4-way image classification set "split" from GitHub (NadaAlz/Deep-Learning); label vocabulary: book, fork, pen, spoon.

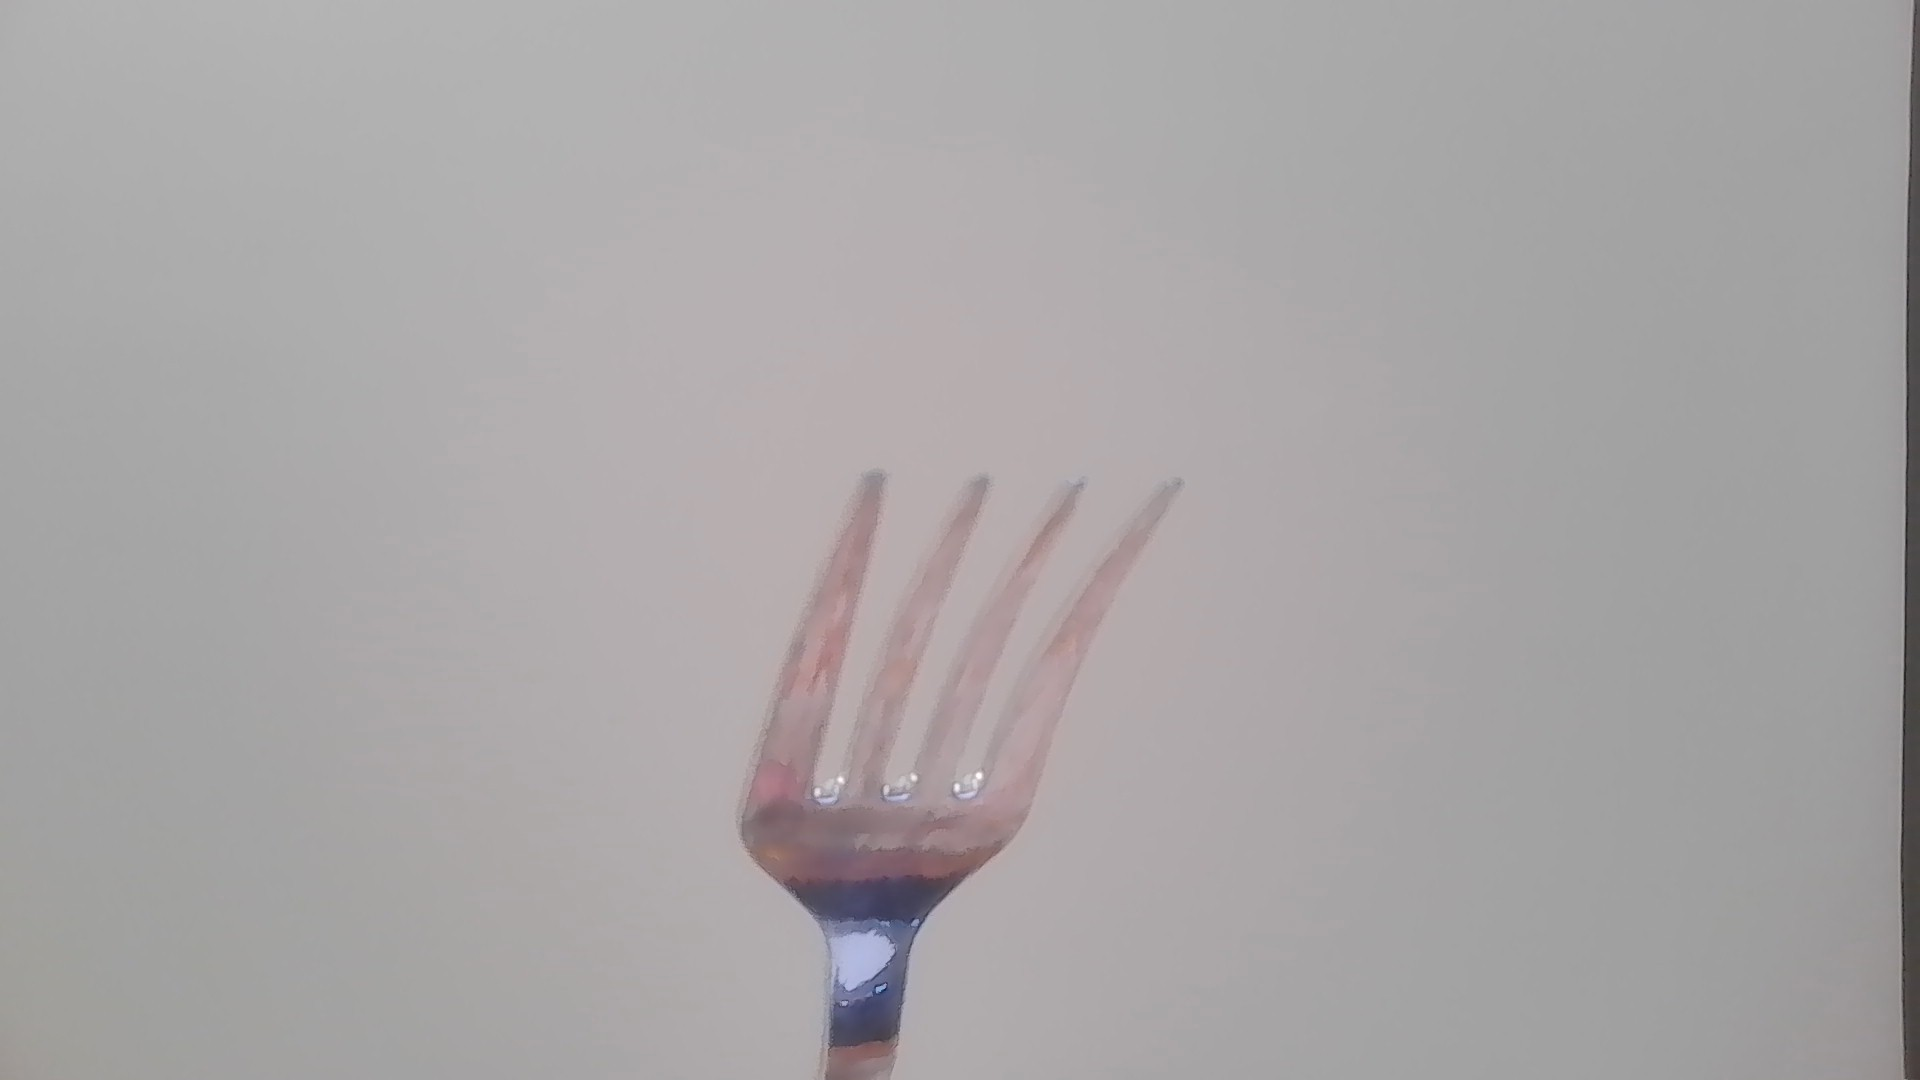
Label: fork

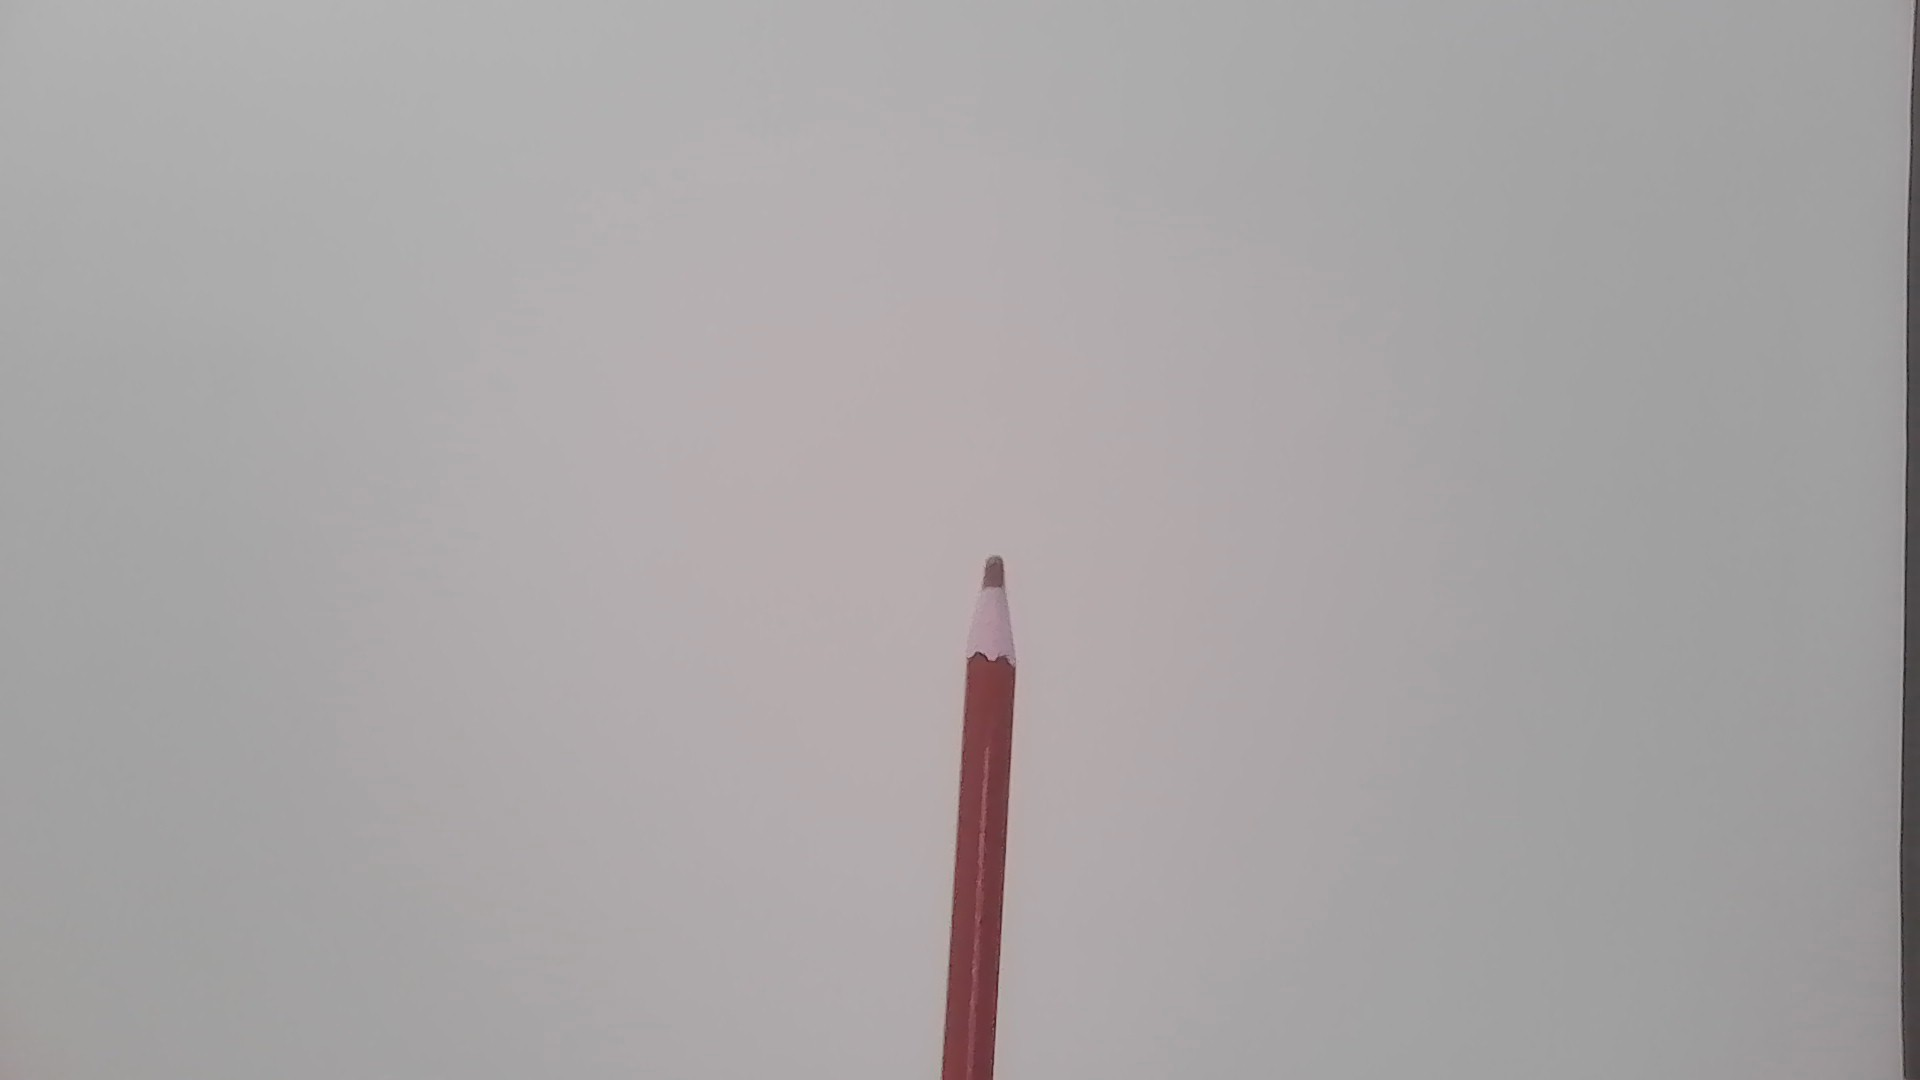
Label: pen

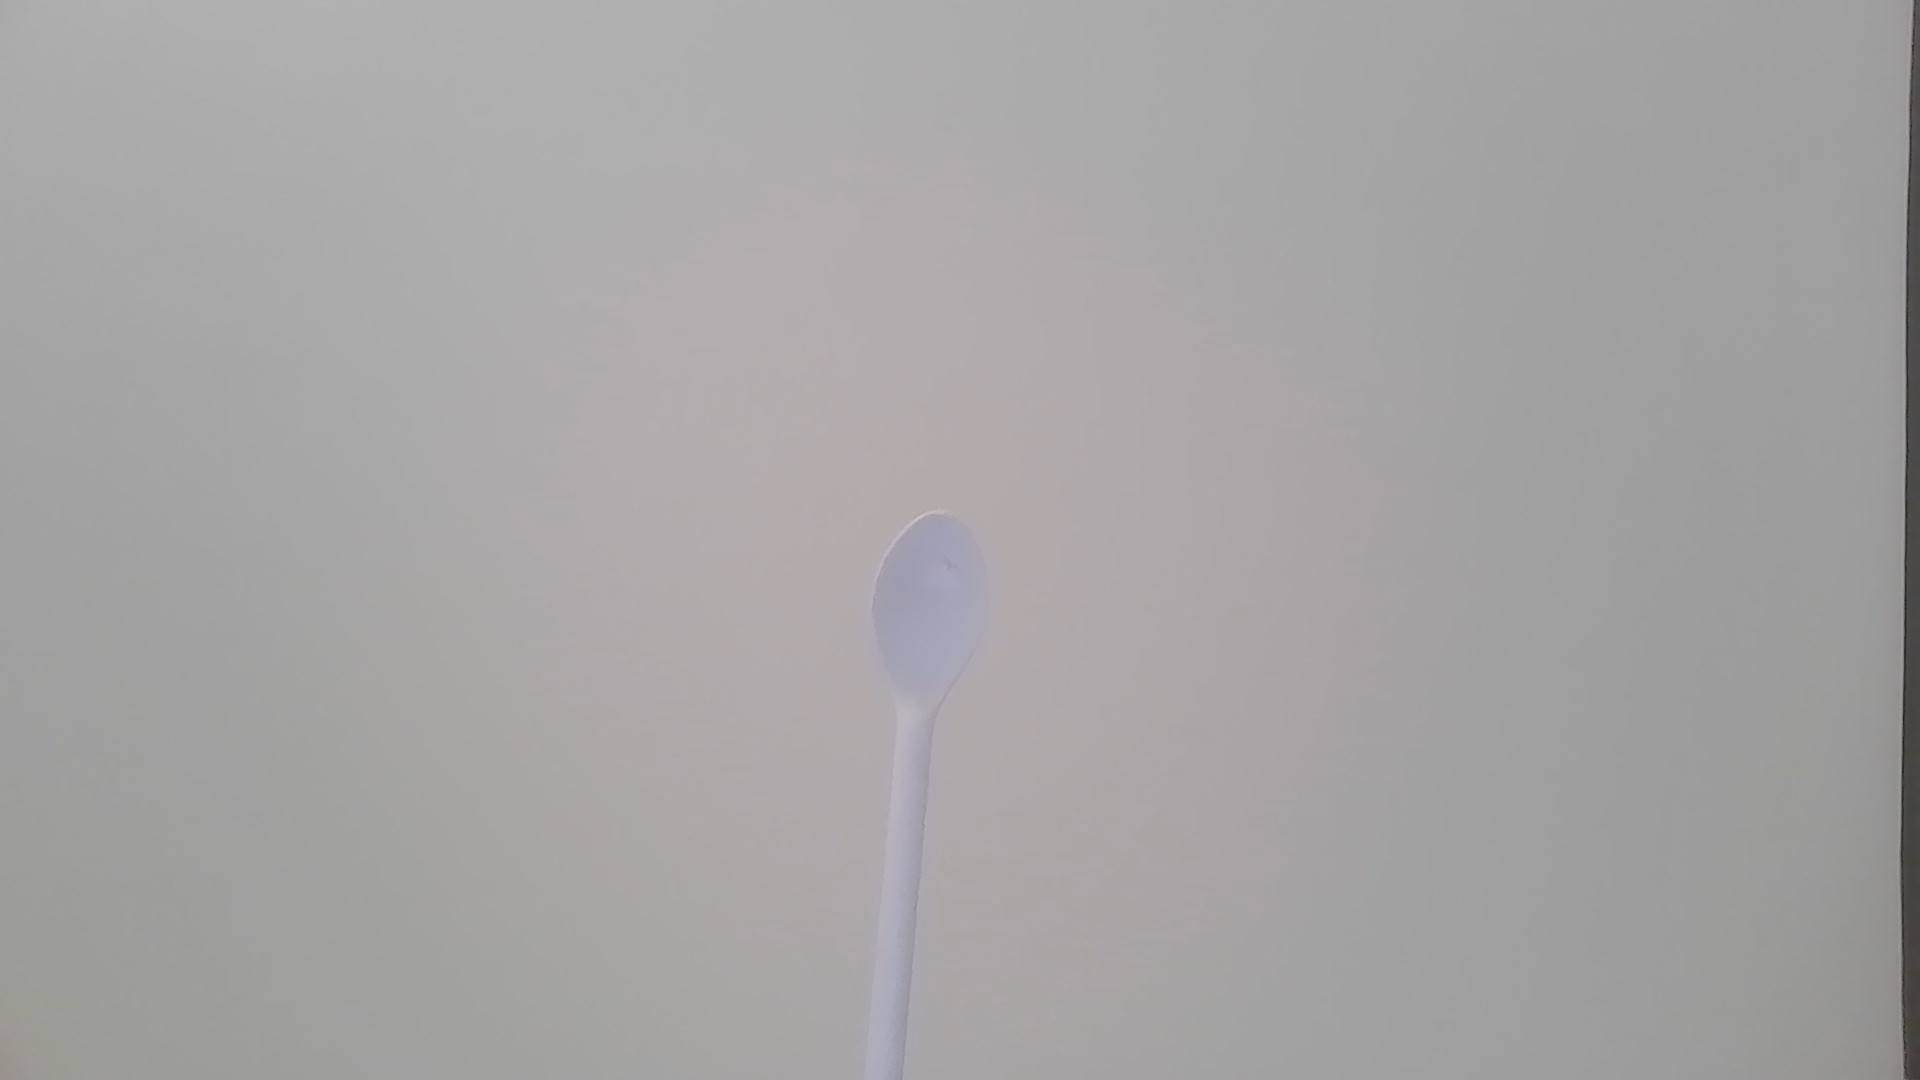
Label: spoon

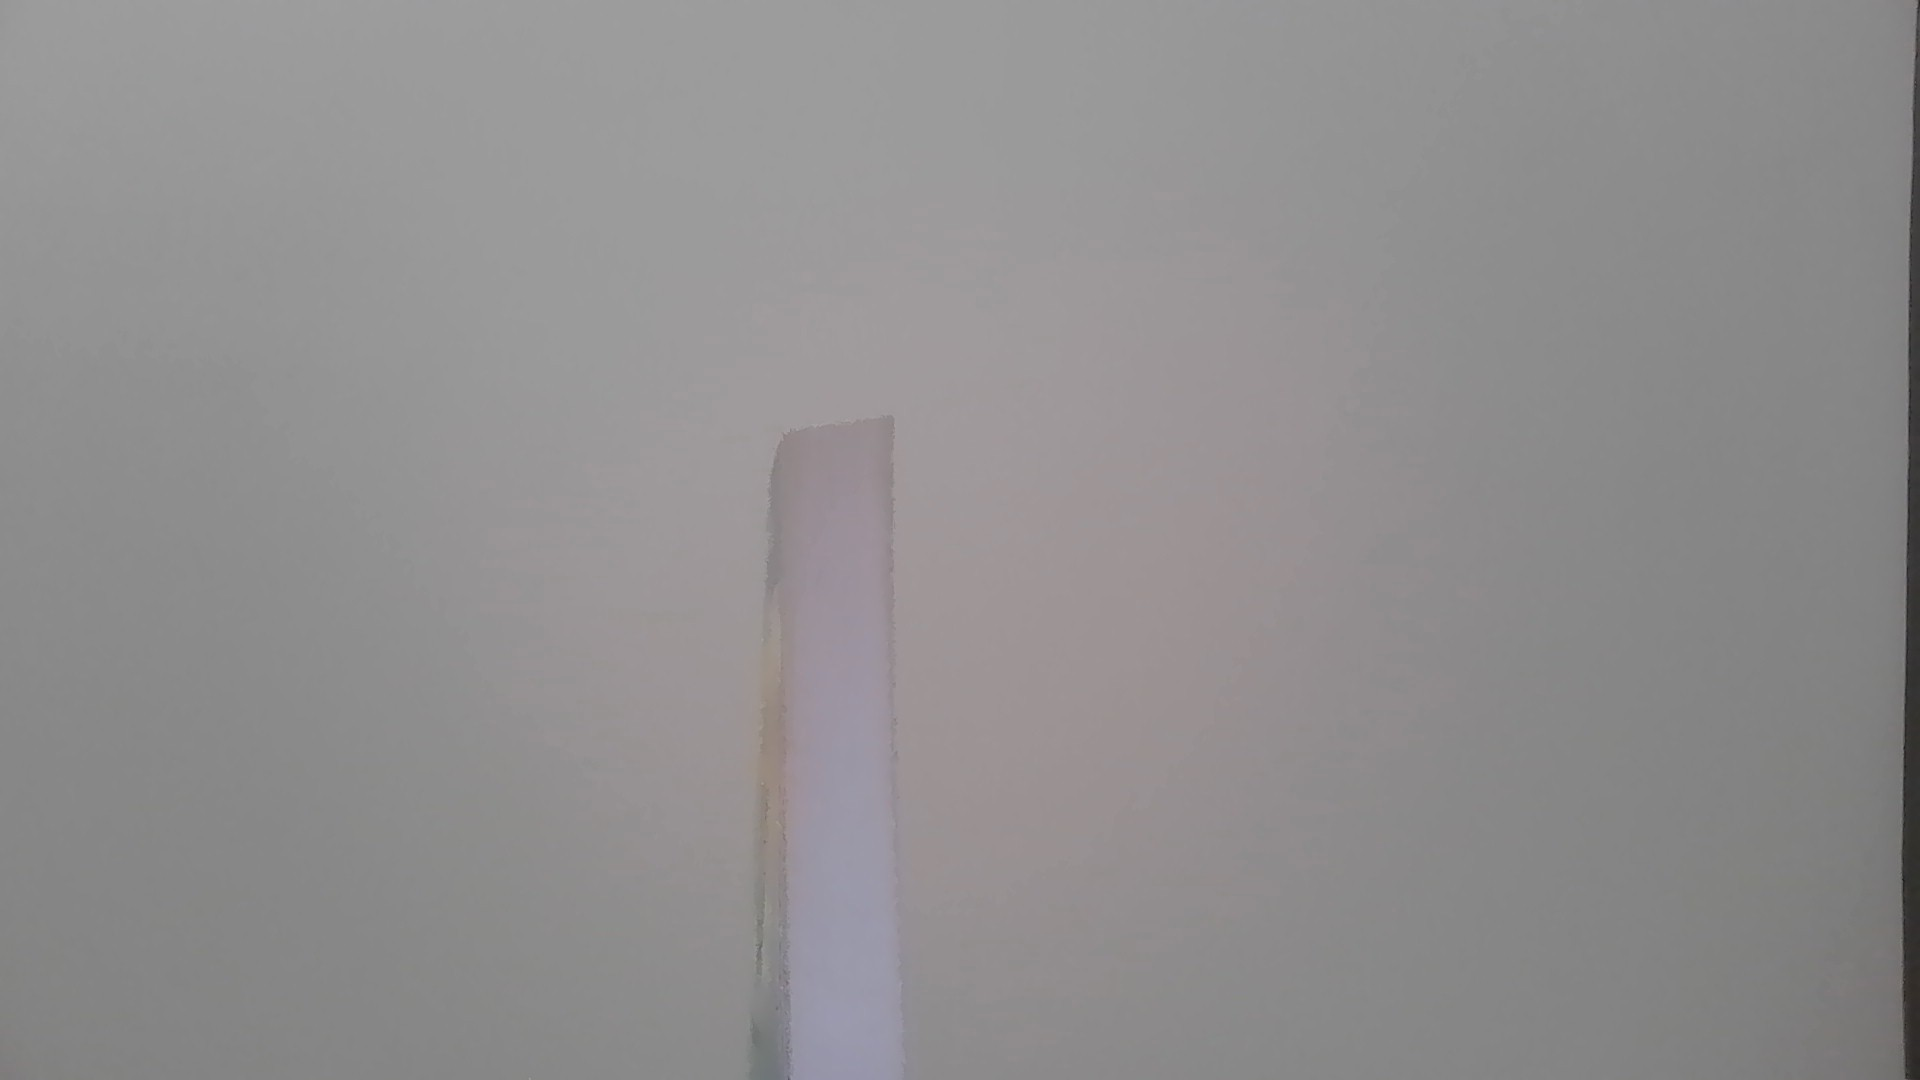
Label: book

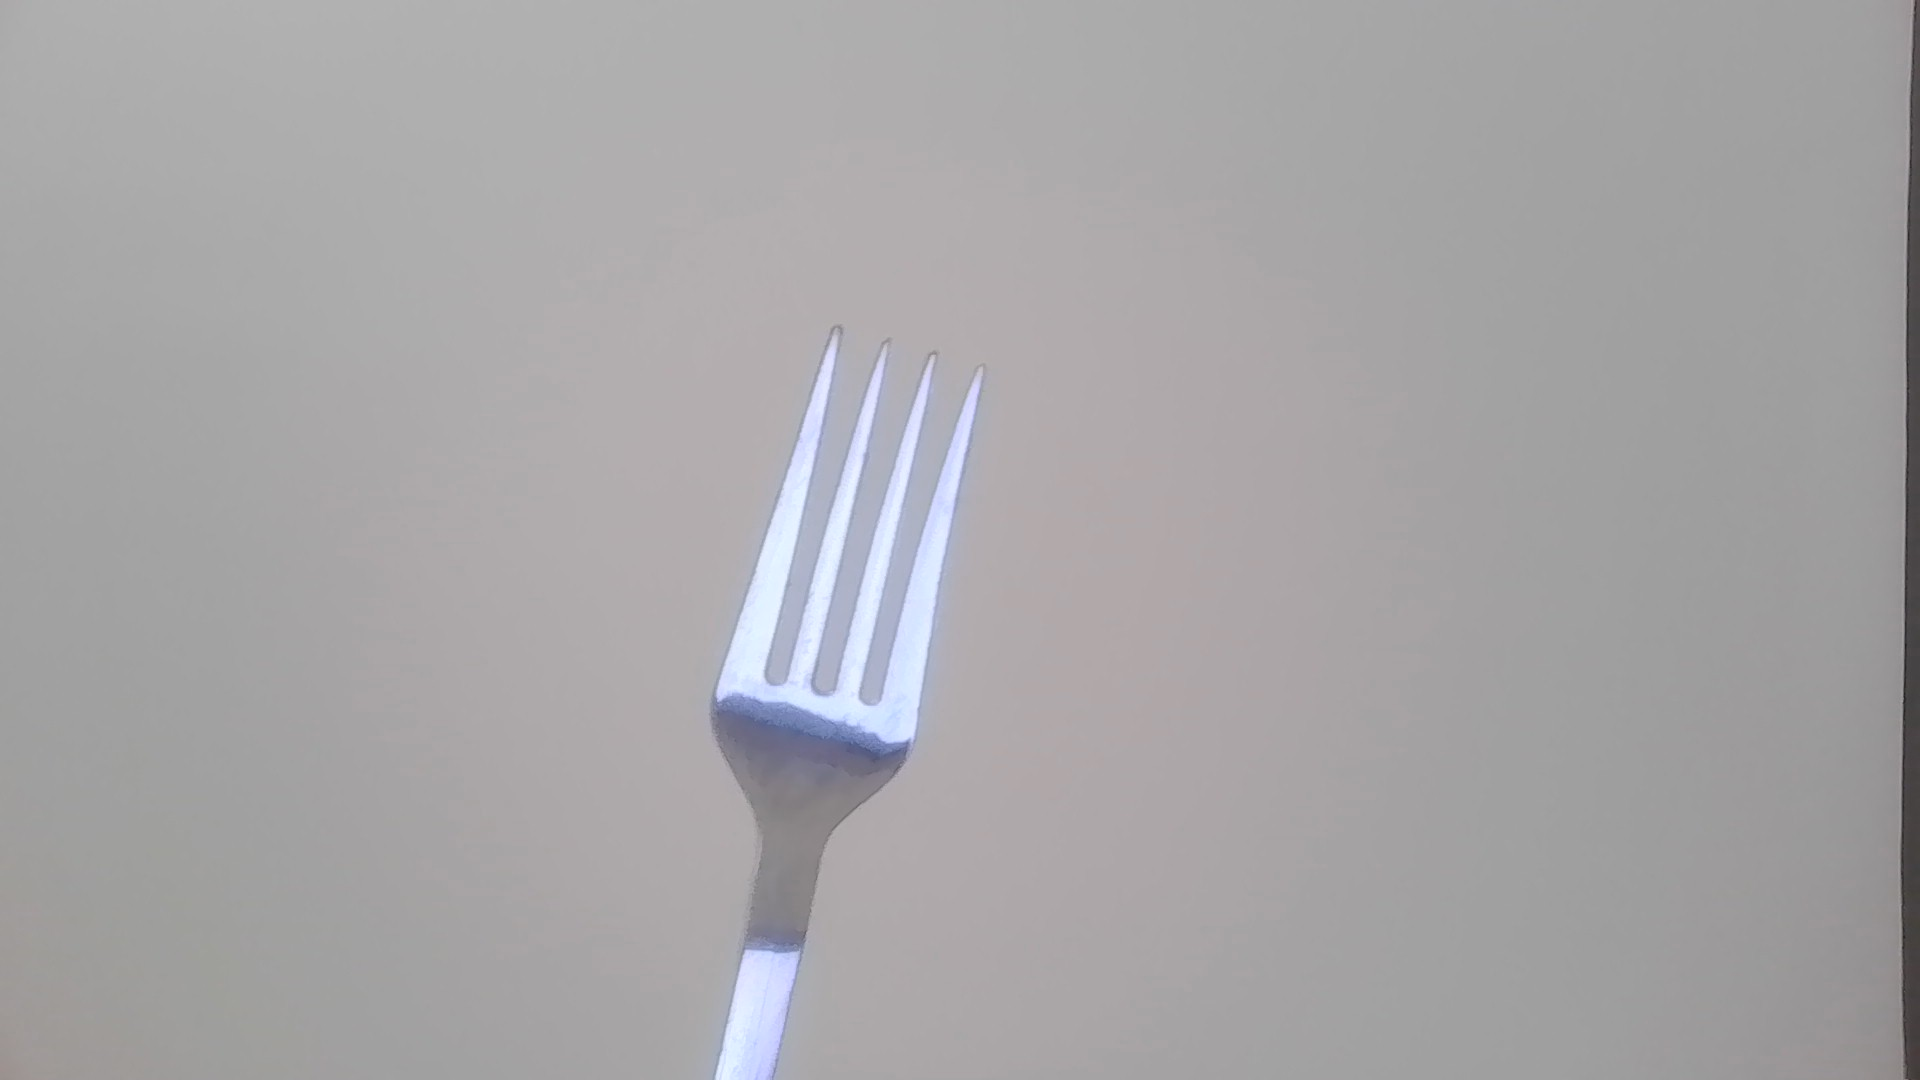
Label: fork

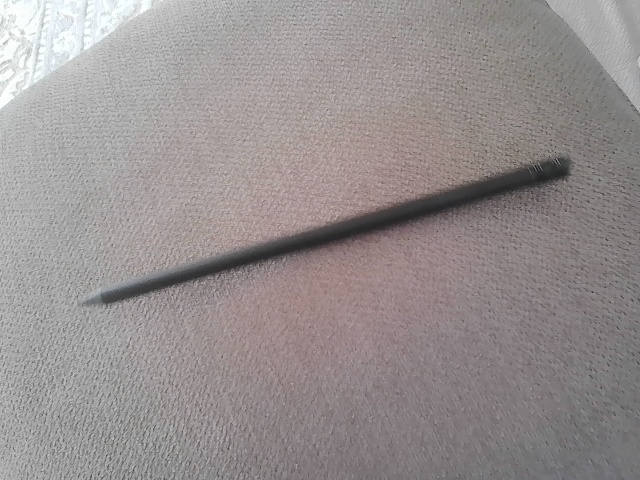
Label: pen
